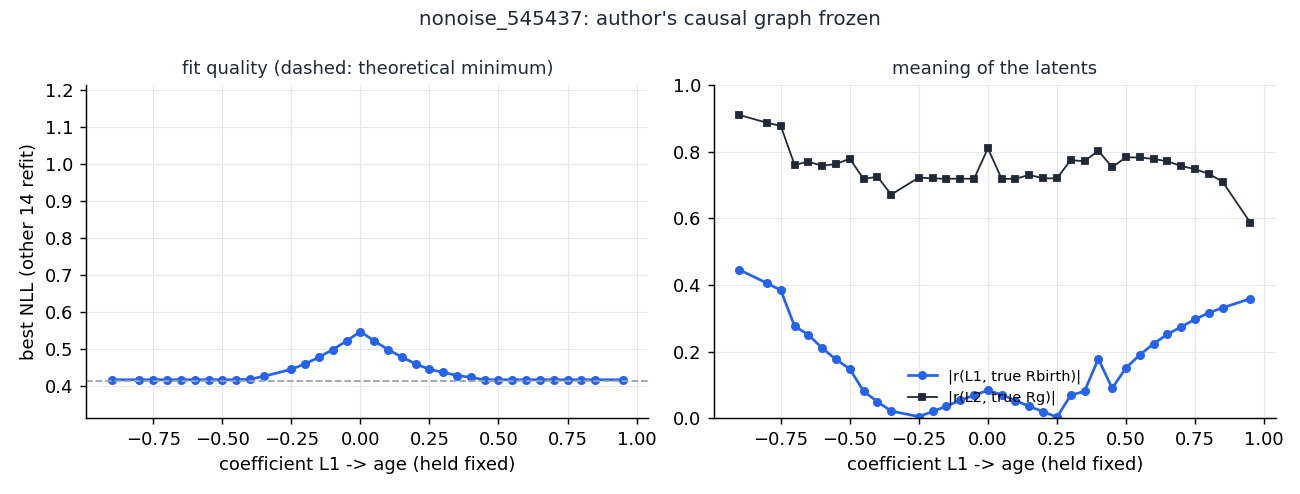

Source data for this figure (header and first rows):
L1_age, valid, nll, abs_r_L1_Rbir, abs_r_L2_Rg, L1_MgH
-0.95, False, -4274666, 0.4898, 0.4478, 0.5808
-0.9, True, 0.4174, 0.4457, 0.9107, 0.471
-0.85, False, -318671, 0.01956, 0.333, -0.999
-0.8, True, 0.4174, 0.4056, 0.8871, 0.5298
-0.75, True, 0.4174, 0.3846, 0.878, 0.5646
-0.7, True, 0.4174, 0.2763, 0.7611, 0.605
-0.65, True, 0.4174, 0.2508, 0.7701, 0.6522
-0.6, True, 0.4174, 0.2104, 0.7581, 0.7057
-0.55, True, 0.4174, 0.1766, 0.7633, 0.771
-0.5, True, 0.4174, 0.148, 0.7795, 0.8473
-0.45, True, 0.4174, 0.08107, 0.7183, 0.937
-0.4, True, 0.4188, 0.04964, 0.7255, 0.9779
-0.35, True, 0.4267, 0.02145, 0.6715, 0.9914
-0.3, False, -37.77, 0.02502, 0.6935, 0.9464
-0.25, True, 0.4456, 0.0049, 0.7228, 0.9909
-0.2, True, 0.4604, 0.02024, 0.7201, 0.9841
-0.15, True, 0.4784, 0.03627, 0.7189, 0.9842
-0.1, True, 0.499, 0.05366, 0.7195, 0.9829
-0.05, True, 0.5222, 0.06904, 0.7188, 0.9807
0.0, True, 0.5478, 0.08383, 0.8105, 0.8912
0.05, True, 0.5221, 0.07067, 0.7187, -0.981
0.1, True, 0.499, 0.05326, 0.7189, -0.9826
0.15, True, 0.4786, 0.03529, 0.7308, -0.9815
0.2, True, 0.4604, 0.01997, 0.7202, -0.9845
0.25, True, 0.4452, 0.003266, 0.7205, -0.9832
0.3, True, 0.4375, 0.06905, 0.775, -0.995
0.35, True, 0.4287, 0.08094, 0.7718, -0.995
0.4, True, 0.4239, 0.1784, 0.8034, -0.995
0.45, True, 0.4174, 0.09002, 0.7536, -0.942
0.5, True, 0.4174, 0.151, 0.7835, -0.8469
0.55, True, 0.4174, 0.1903, 0.7829, -0.7694
0.6, True, 0.4174, 0.2236, 0.7785, -0.7048
0.65, True, 0.4174, 0.2519, 0.7715, -0.6513
0.7, True, 0.4174, 0.2744, 0.7575, -0.6051
0.75, True, 0.4174, 0.297, 0.7478, -0.565
0.8, True, 0.4174, 0.3166, 0.7341, -0.5294
0.85, True, 0.4174, 0.3317, 0.71, -0.4989
0.9, False, -16.01, 0.4416, 0.8082, -0.4048
0.95, True, 0.4174, 0.3587, 0.5877, -0.4456
